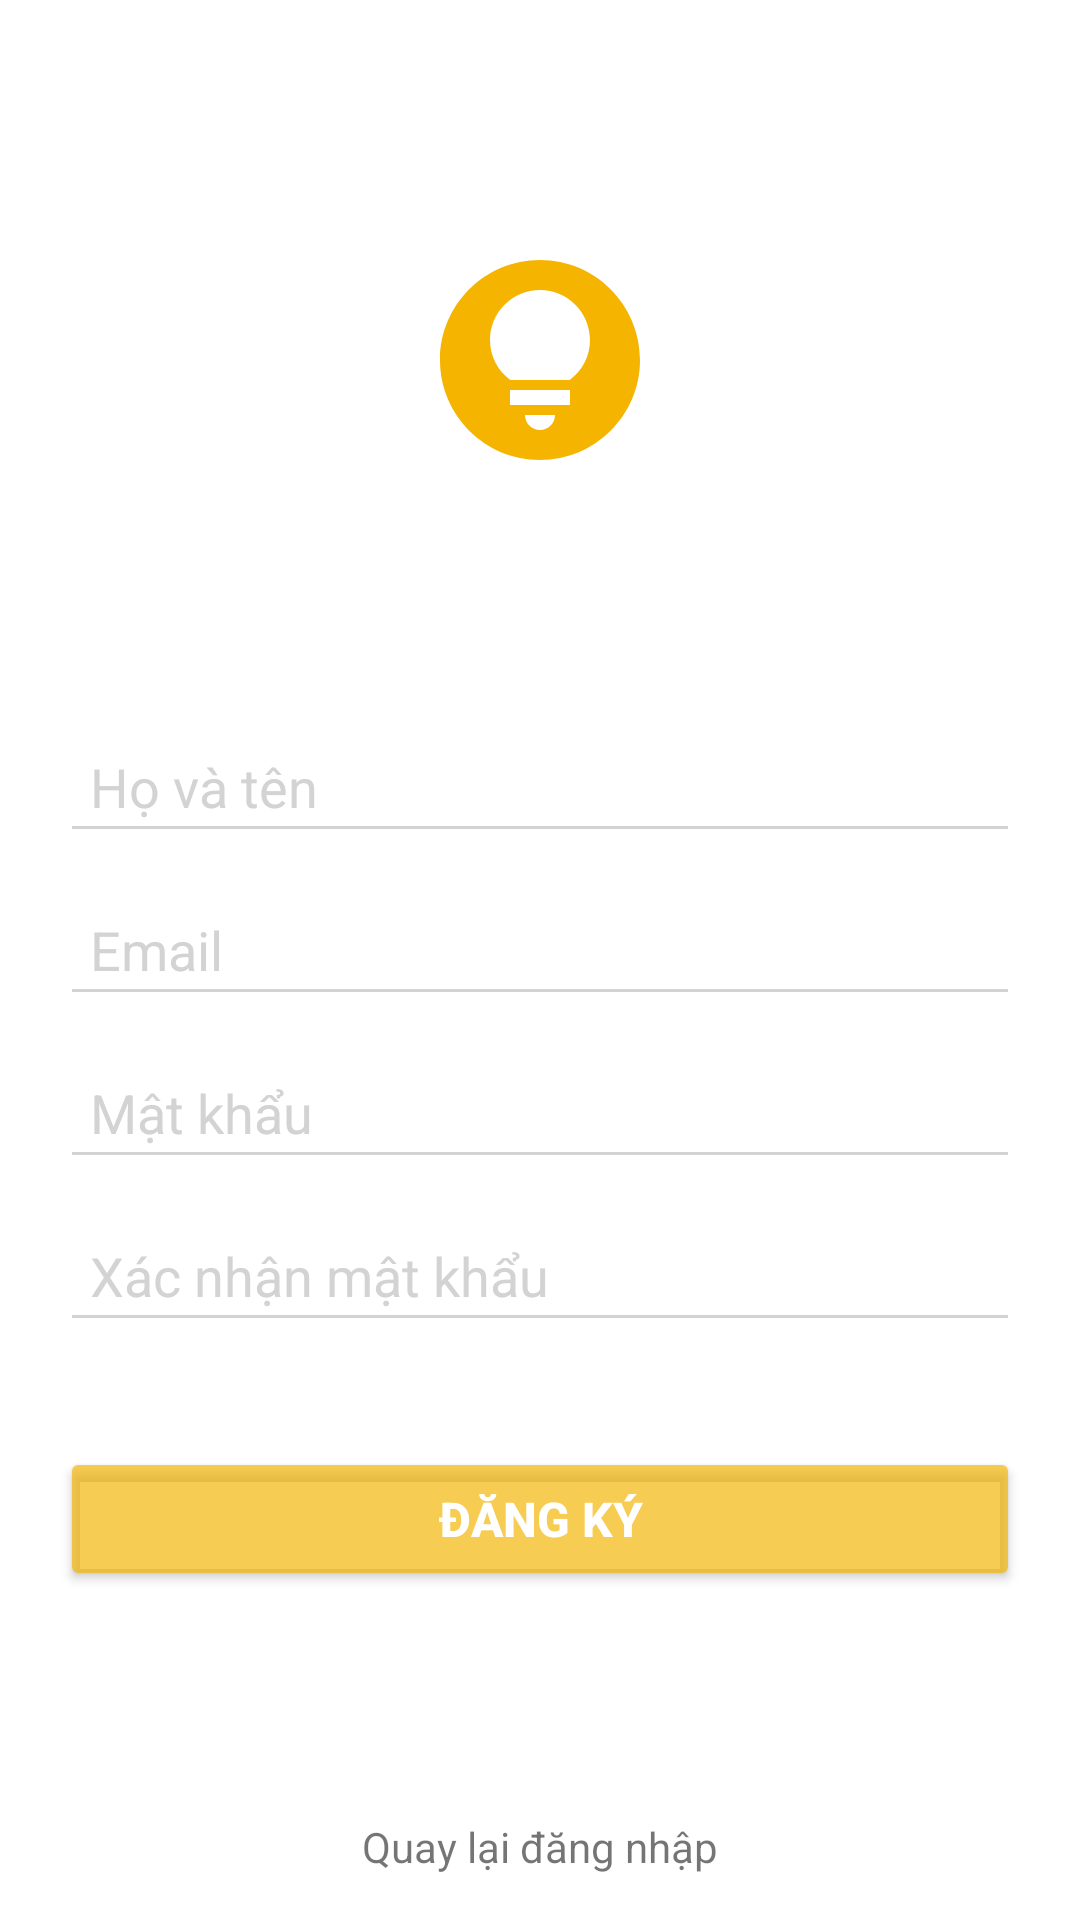

Reconstruct the res/layout file that produces this screen, plus the resources it refers to.
<!-- AndroidManifest.xml: application theme Theme.Keep -->
<!-- res/layout/activity_sign_up.xml -->
<?xml version="1.0" encoding="utf-8"?>
<LinearLayout xmlns:android="http://schemas.android.com/apk/res/android"
    android:layout_width="match_parent"
    android:layout_height="match_parent"
    xmlns:tools="http://schemas.android.com/tools"
    android:orientation="vertical"
    tools:context=".ui.signup.SignUpActivity">

    <ImageView
        android:layout_width="80dp"
        android:layout_height="80dp"
        android:layout_gravity="center"
        android:layout_marginTop="80dp"
        android:src="@drawable/ic_baseline_lightbulb_circle_24"
        android:contentDescription="@string/app_name" />

    <EditText
        android:id="@+id/edit_text_full_name"
        android:layout_width="match_parent"
        android:layout_height="wrap_content"
        android:layout_marginLeft="20dp"
        android:layout_marginTop="80dp"
        android:layout_marginRight="20dp"
        android:backgroundTint="#d3d3d3"
        android:hint="@string/edit_text_name_signup"
        android:inputType="textEmailAddress"
        android:maxLines="1"
        android:padding="10dp"
        android:textColorHint="#d3d3d3" />

    <EditText
        android:id="@+id/edit_text_email_signup"
        android:layout_width="match_parent"
        android:layout_height="wrap_content"
        android:layout_marginLeft="20dp"
        android:layout_marginTop="10dp"
        android:layout_marginRight="20dp"
        android:backgroundTint="#d3d3d3"
        android:hint="@string/edit_text_email_login"
        android:inputType="textEmailAddress"
        android:maxLines="1"
        android:padding="10dp"
        android:textColorHint="#d3d3d3" />

    <EditText
        android:id="@+id/edit_text_password_signup"
        android:layout_width="match_parent"
        android:layout_height="wrap_content"
        android:layout_marginLeft="20dp"
        android:layout_marginTop="10dp"
        android:layout_marginRight="20dp"
        android:backgroundTint="#d3d3d3"
        android:hint="@string/edit_text_password_login"
        android:inputType="textPassword"
        android:maxLines="1"
        android:padding="10dp"
        android:textColorHint="#d3d3d3" />

    <EditText
        android:id="@+id/edit_text_password_confirmation_signup"
        android:layout_width="match_parent"
        android:layout_height="wrap_content"
        android:layout_marginLeft="20dp"
        android:layout_marginTop="10dp"
        android:layout_marginRight="20dp"
        android:backgroundTint="#d3d3d3"
        android:hint="@string/edit_text_password_confirmation_signup"
        android:inputType="textPassword"
        android:maxLines="1"
        android:padding="10dp"
        android:textColorHint="#d3d3d3" />

    <Button
        android:id="@+id/btnSignUp"
        android:layout_width="match_parent"
        android:layout_height="wrap_content"
        android:layout_marginLeft="20dp"
        android:layout_marginTop="35dp"
        android:layout_marginRight="20dp"
        android:backgroundTint="#ADF4B400"
        android:padding="10dp"
        android:text="@string/button_signup"
        android:textColor="#ffffff"
        android:textSize="16sp"
        android:textStyle="bold" />

    <RelativeLayout
        android:layout_width="match_parent"
        android:layout_height="match_parent">

        <LinearLayout
            android:layout_width="match_parent"
            android:layout_height="wrap_content"
            android:layout_alignParentBottom="true"
            android:orientation="vertical">

            <TextView
                android:id="@+id/txtBackLogin"
                android:layout_width="wrap_content"
                android:layout_height="wrap_content"
                android:layout_gravity="center_horizontal"
                android:layout_marginTop="15dp"
                android:layout_marginBottom="15dp"
                android:text="@string/text_view_back_login_signup"/>


        </LinearLayout>

    </RelativeLayout>

</LinearLayout>
<!-- resources referenced by this layout -->
<resources>
  <!-- drawable ic_baseline_lightbulb_circle_24 (drawable) -->
  <vector android:autoMirrored="true" android:height="24dp"
      android:tint="#F4B400" android:viewportHeight="24"
      android:viewportWidth="24" android:width="24dp" xmlns:android="http://schemas.android.com/apk/res/android">
      <path android:fillColor="@android:color/white" android:pathData="M12,2C6.48,2 2,6.48 2,12c0,5.52 4.48,10 10,10s10,-4.48 10,-10C22,6.48 17.52,2 12,2zM12,19c-0.83,0 -1.5,-0.67 -1.5,-1.5h3C13.5,18.33 12.83,19 12,19zM15,16.5H9V15h6V16.5zM14.97,14H9.03C7.8,13.09 7,11.64 7,10c0,-2.76 2.24,-5 5,-5s5,2.24 5,5C17,11.64 16.2,13.09 14.97,14z"/>
  </vector>
  <string name="app_name">Nam Keep - Ghi chú và danh sách</string>
  <string name="button_signup">Đăng ký</string>
  <string name="edit_text_email_login">Email</string>
  <string name="edit_text_name_signup">Họ và tên</string>
  <string name="edit_text_password_confirmation_signup">Xác nhận mật khẩu</string>
  <string name="edit_text_password_login">Mật khẩu</string>
  <string name="text_view_back_login_signup">Quay lại đăng nhập</string>
  <style name="Theme.Keep" parent="Theme.MaterialComponents.Light.NoActionBar">
          
          <item name="colorPrimary">@color/white_app_keep</item>
          <item name="colorPrimaryVariant">@color/white</item>
          <item name="colorOnPrimary">@color/black</item>
          
          <item name="colorSecondary">@color/nam_keep</item>
          <item name="colorSecondaryVariant">@color/white</item>
          <item name="colorOnSecondary">@color/white</item>
          
          <item name="android:windowLightStatusBar" tools:targetApi="m">true</item>
          <item name="android:statusBarColor" tools:targetApi="l">?attr/colorPrimaryVariant</item>
          
      </style>
  <color name="white_app_keep">#f1f5fb</color>
  <color name="white">#FFFFFFFF</color>
  <color name="black">#FF000000</color>
  <color name="nam_keep">#F4B400</color>
</resources>
